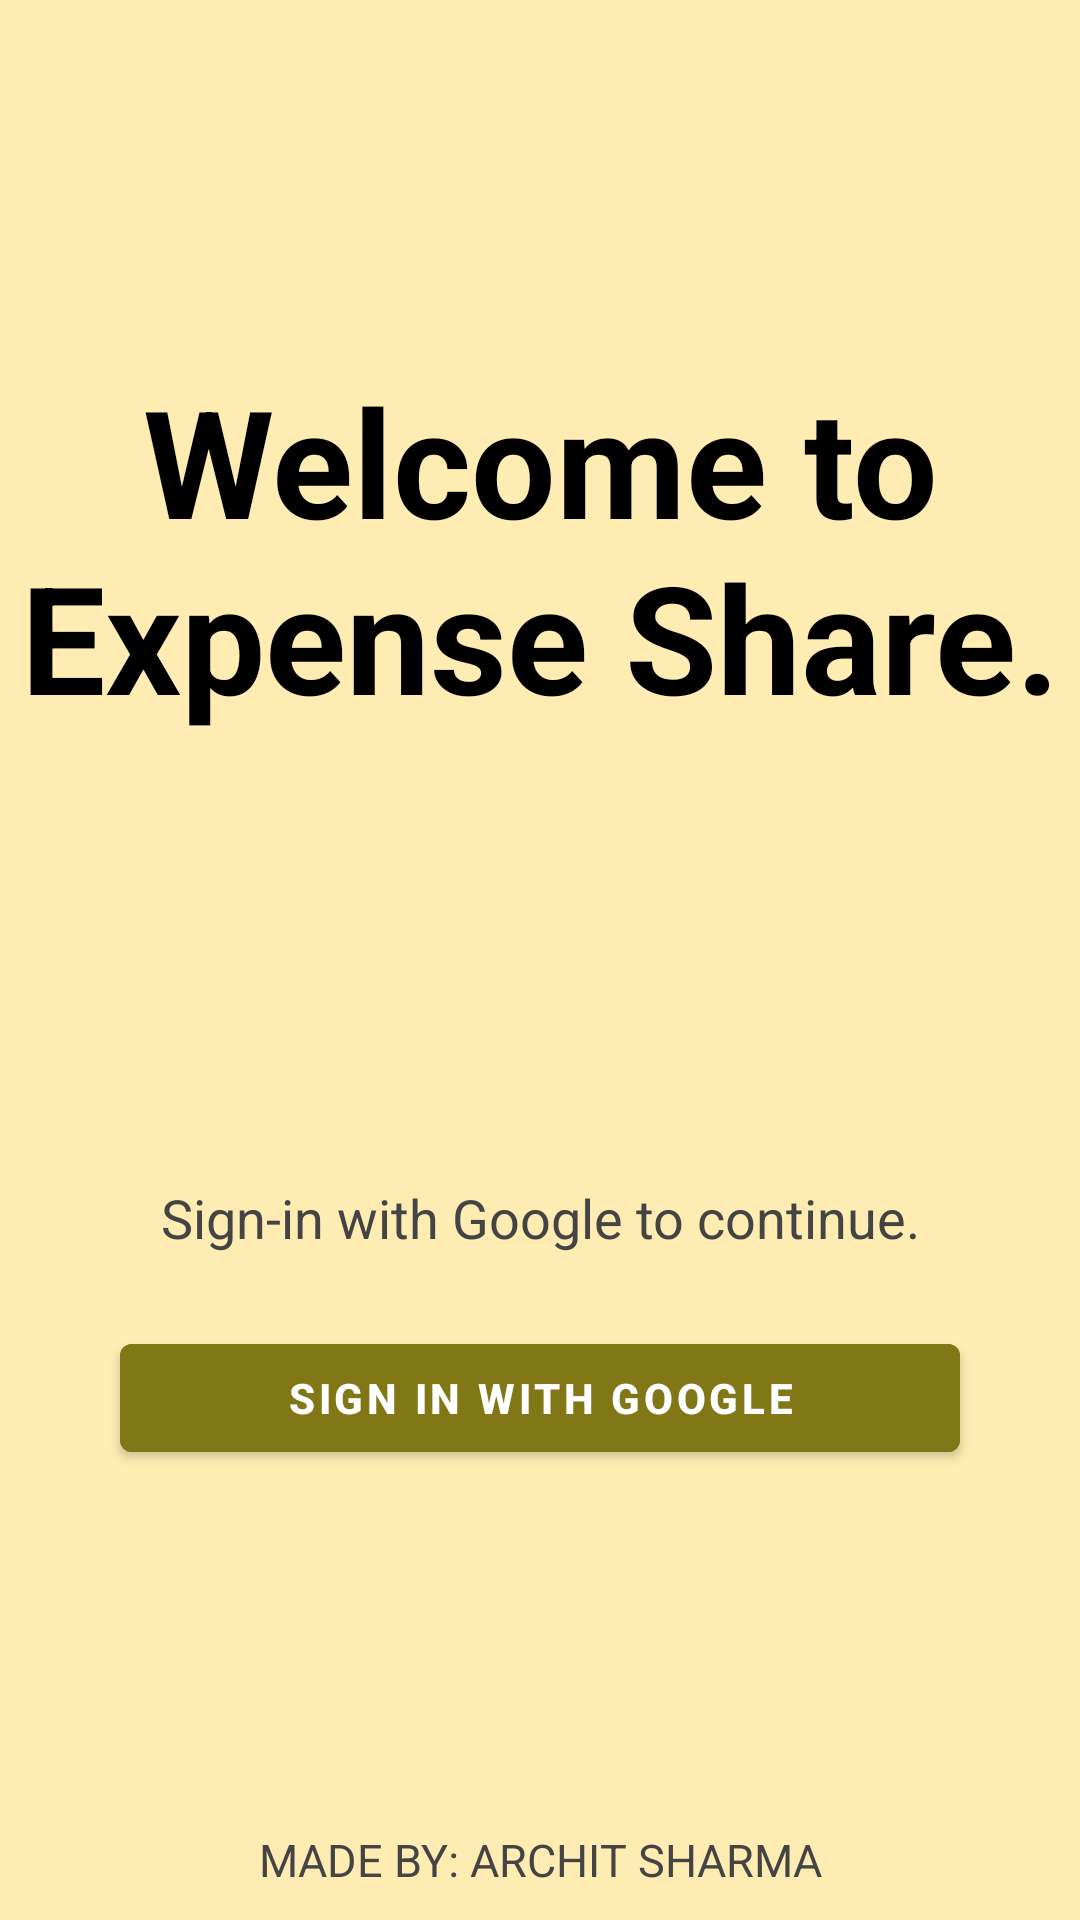

Here is an Android app screen rendered from its layout file. Give the layout XML and the strings, colors and styles it references.
<!-- AndroidManifest.xml: application theme Theme.ExpenseShare -->
<!-- res/layout/activity_main.xml -->
<?xml version="1.0" encoding="utf-8"?>
<androidx.constraintlayout.widget.ConstraintLayout xmlns:android="http://schemas.android.com/apk/res/android"
    xmlns:app="http://schemas.android.com/apk/res-auto"
    xmlns:tools="http://schemas.android.com/tools"
    android:layout_width="match_parent"
    android:layout_height="match_parent"
    tools:context=".MainActivity"
    android:background="@color/pale_yellow">
    <TextView
        android:id="@+id/welcomeMessage"
        android:layout_width="match_parent"
        android:layout_height="wrap_content"
        app:layout_constraintTop_toTopOf="parent"
        android:layout_marginTop="120dp"
        android:text="Welcome to Expense Share."
        android:textSize="50dp"
        android:gravity="center"
        android:textStyle="bold"
        android:textColor="@color/black"
        />
    <TextView
        android:id="@+id/signInText"
        android:layout_width="match_parent"
        android:layout_height="wrap_content"
        app:layout_constraintBottom_toTopOf="@id/signInButton"
        android:layout_marginBottom="24dp"
        android:text="Sign-in with Google to continue."
        android:layout_marginHorizontal="10dp"
        android:textColor="@color/gray"
        android:textSize="18dp"
        android:gravity="center"/>

    <com.google.android.material.button.MaterialButton
        android:backgroundTint="@color/olive_green"
        android:id="@+id/signInButton"
        android:layout_width="match_parent"
        android:layout_height="wrap_content"
        android:text="Sign In with google"
        app:icon="@drawable/googlelogo"
        app:iconTint="@color/white"
        android:textColor="@color/white"
        app:iconSize="20dp"
        app:iconGravity="start"
        app:iconPadding="4dp"
        android:textStyle="bold"
        app:layout_constraintBottom_toBottomOf="parent"
        android:layout_marginBottom="150dp"
        android:layout_marginHorizontal="40dp"/>

    <TextView
        android:id="@+id/authorText"
        android:layout_width="match_parent"
        android:layout_height="wrap_content"
        app:layout_constraintBottom_toBottomOf="parent"
        android:layout_marginBottom="10dp"
        android:text="MADE BY: ARCHIT SHARMA"
        android:textColor="@color/gray"
        android:gravity="center"
        android:textSize="15dp"/>
</androidx.constraintlayout.widget.ConstraintLayout>
<!-- resources referenced by this layout -->
<resources>
  <color name="black">#FF000000</color>
  <color name="gray">#444444</color>
  <color name="olive_green">#827717</color>
  <color name="pale_yellow">#FFECB3</color>
  <color name="white">#FFFFFFFF</color>
  <style name="Theme.ExpenseShare" parent="Theme.MaterialComponents.DayNight.NoActionBar">
          
          <item name="colorPrimary">@color/purple_500</item>
          <item name="colorPrimaryVariant">@color/purple_700</item>
          <item name="colorOnPrimary">@color/white</item>
          
          <item name="colorSecondary">@color/teal_200</item>
          <item name="colorSecondaryVariant">@color/teal_700</item>
          <item name="colorOnSecondary">@color/white</item>
          
          <item name="android:statusBarColor">@color/olive_green</item>
          
      </style>
  <color name="purple_500">#FF6200EE</color>
  <color name="purple_700">#FF3700B3</color>
  <color name="teal_200">#FF03DAC5</color>
  <color name="teal_700">#FF018786</color>
</resources>
